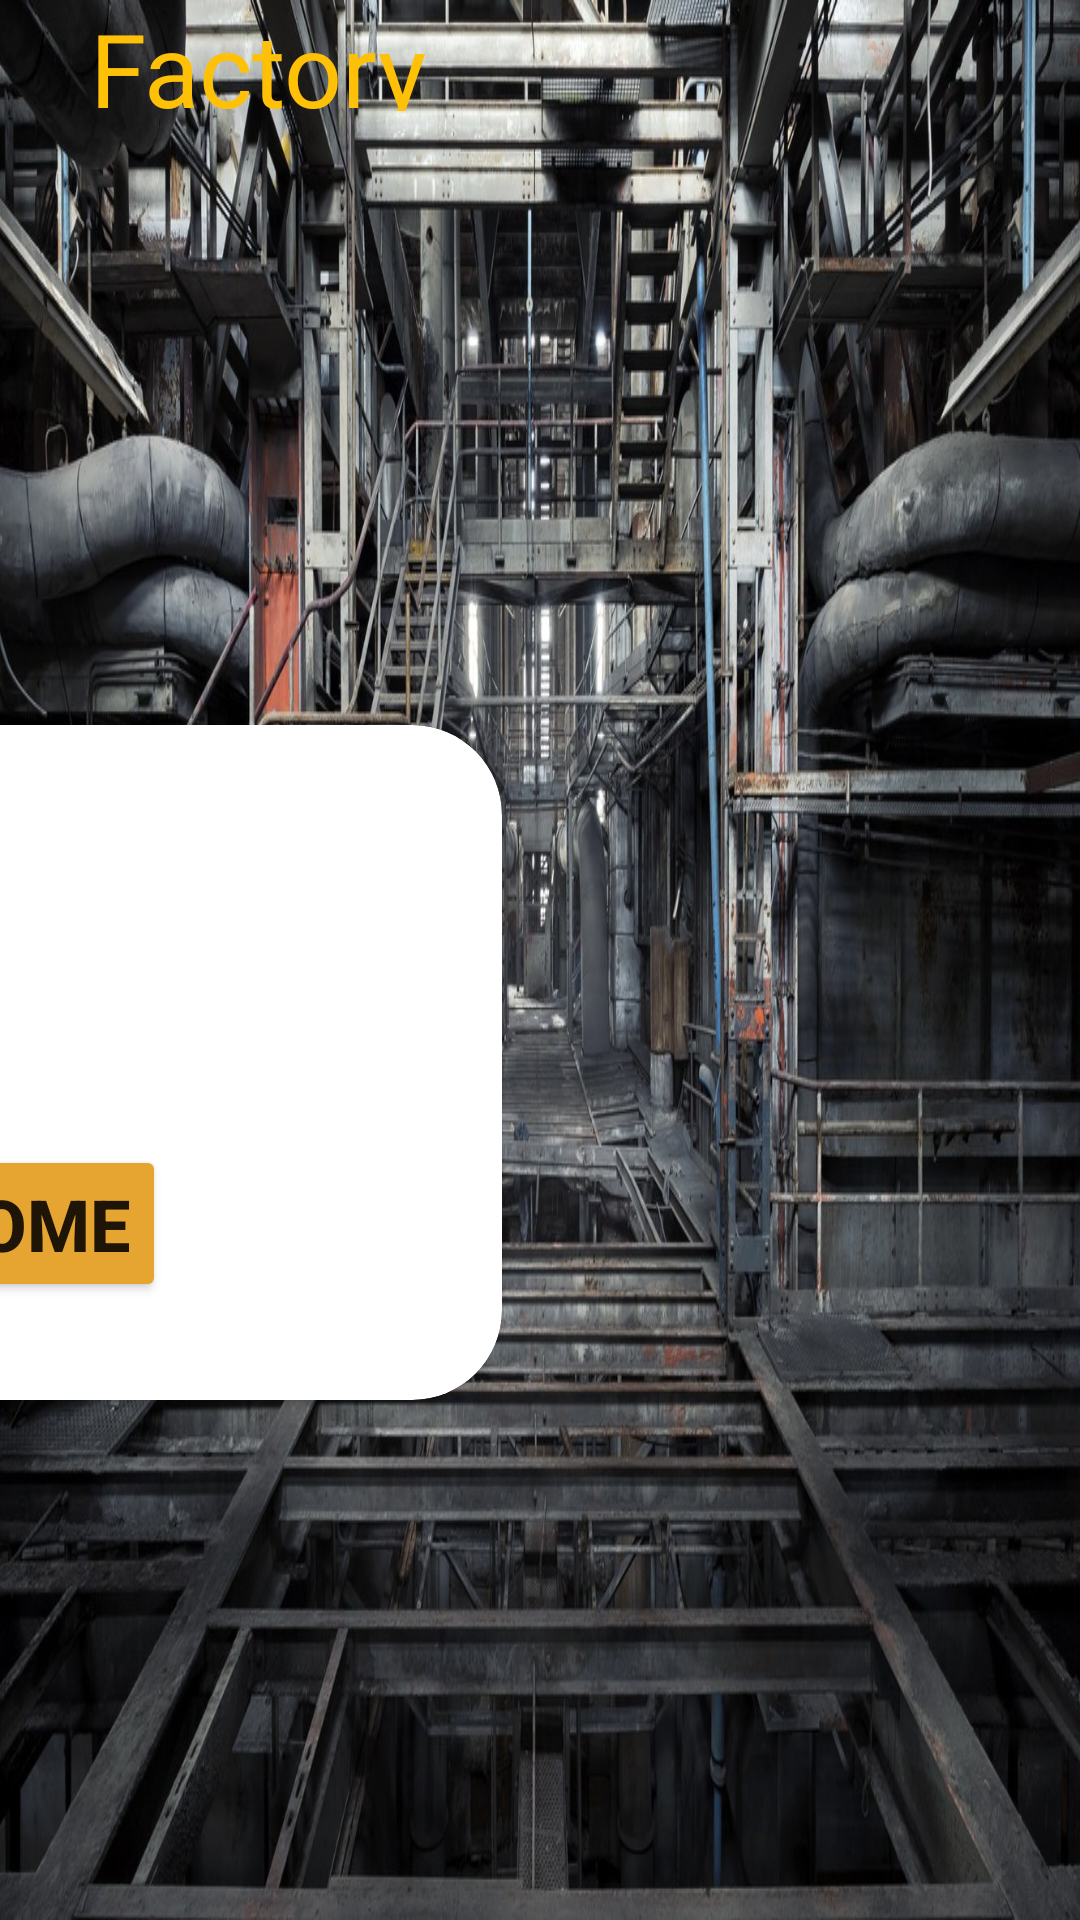

Write the Android layout XML for this screen, with the resource values it uses.
<!-- AndroidManifest.xml: application theme Theme.FurnitureFrenzy -->
<!-- res/layout/game_over.xml -->
<?xml version="1.0" encoding="utf-8"?>
<androidx.constraintlayout.widget.ConstraintLayout xmlns:android="http://schemas.android.com/apk/res/android"
    xmlns:app="http://schemas.android.com/apk/res-auto"
    xmlns:tools="http://schemas.android.com/tools"
    android:layout_width="match_parent"
    android:layout_height="match_parent"
    android:background="@drawable/Factory1">

    <TextView
        android:id="@+id/textView21"
        android:layout_width="172dp"
        android:layout_height="37dp"
        android:fontFamily="@font/cookie"
        android:text="Factory Master"
        android:textAlignment="center"
        android:textAppearance="@style/TextAppearance.AppCompat.Display2"
        android:textColor="#FFC107"
        android:textSize="34sp"
        app:layout_constraintBottom_toBottomOf="parent"
        app:layout_constraintEnd_toEndOf="parent"
        app:layout_constraintHorizontal_bias="0.0"
        app:layout_constraintStart_toStartOf="parent"
        app:layout_constraintTop_toTopOf="parent"
        app:layout_constraintVertical_bias="0.0" />

    <TextView
        android:id="@+id/textView6"
        android:layout_width="wrap_content"
        android:layout_height="wrap_content"
        android:layout_marginTop="41dp"
        android:layout_marginEnd="255dp"
        android:fontFamily="@font/cookie"
        android:text="Game Over"
        android:textColor="#E6E6E6"
        android:textSize="80sp"
        app:layout_constraintEnd_toEndOf="parent"
        app:layout_constraintTop_toTopOf="parent" />

    <androidx.cardview.widget.CardView
        android:layout_width="400dp"
        android:layout_height="225dp"
        android:layout_marginEnd="193dp"
        app:cardCornerRadius="30dp"
        app:layout_constraintEnd_toEndOf="parent"
        app:layout_constraintTop_toBottomOf="@+id/textView6" >

        <ImageView
            android:id="@+id/imageView"
            android:layout_width="wrap_content"
            android:layout_height="wrap_content"
            app:srcCompat="@drawable/GG" />

        <TextView
            android:id="@+id/textView22"
            android:layout_width="wrap_content"
            android:layout_height="wrap_content"
            android:layout_marginStart="135dp"
            android:layout_marginTop="20dp"
            android:text="Time: 12:00"
            android:textColor="#FFFFFF"
            android:textSize="24sp"
            android:textStyle="bold" />

        <TextView
            android:id="@+id/textView23"
            android:layout_width="wrap_content"
            android:layout_height="wrap_content"
            android:layout_marginStart="115dp"
            android:layout_marginTop="80dp"
            android:text="Score: 2023 pts."
            android:textColor="#FFFFFF"
            android:textSize="24sp"
            android:textStyle="bold" />

        <Button
            android:id="@+id/button"
            android:layout_width="wrap_content"
            android:layout_height="wrap_content"
            android:layout_marginStart="90dp"
            android:layout_marginTop="140dp"
            android:backgroundTint="#E6A430"
            android:text="Back to Home"
            android:textSize="24sp"
            android:textStyle="bold"
            app:cornerRadius="30dp" />
    </androidx.cardview.widget.CardView>
</androidx.constraintlayout.widget.ConstraintLayout>
<!-- resources referenced by this layout -->
<resources>
  <!-- drawable Factory1: jpg bitmap (drawable, 318357 bytes) -->
  <style name="Theme.FurnitureFrenzy" parent="Theme.MaterialComponents.DayNight.DarkActionBar">
          
          <item name="colorPrimary">@color/purple_500</item>
          <item name="colorPrimaryVariant">@color/purple_700</item>
          <item name="colorOnPrimary">@color/white</item>
          
          <item name="colorSecondary">@color/teal_200</item>
          <item name="colorSecondaryVariant">@color/teal_700</item>
          <item name="colorOnSecondary">@color/black</item>
          
          <item name="android:statusBarColor">?attr/colorPrimaryVariant</item>
          
      </style>
  <!-- not gathered from this repository: default colours our renderer supplied (Android Studio template values) -->
  <color name="purple_500">#FF6200EE</color>
  <color name="purple_700">#FF3700B3</color>
  <color name="teal_200">#FF03DAC5</color>
  <color name="teal_700">#FF018786</color>
  <color name="black">#FF000000</color>
  <color name="white">#FFFFFFFF</color>
</resources>
